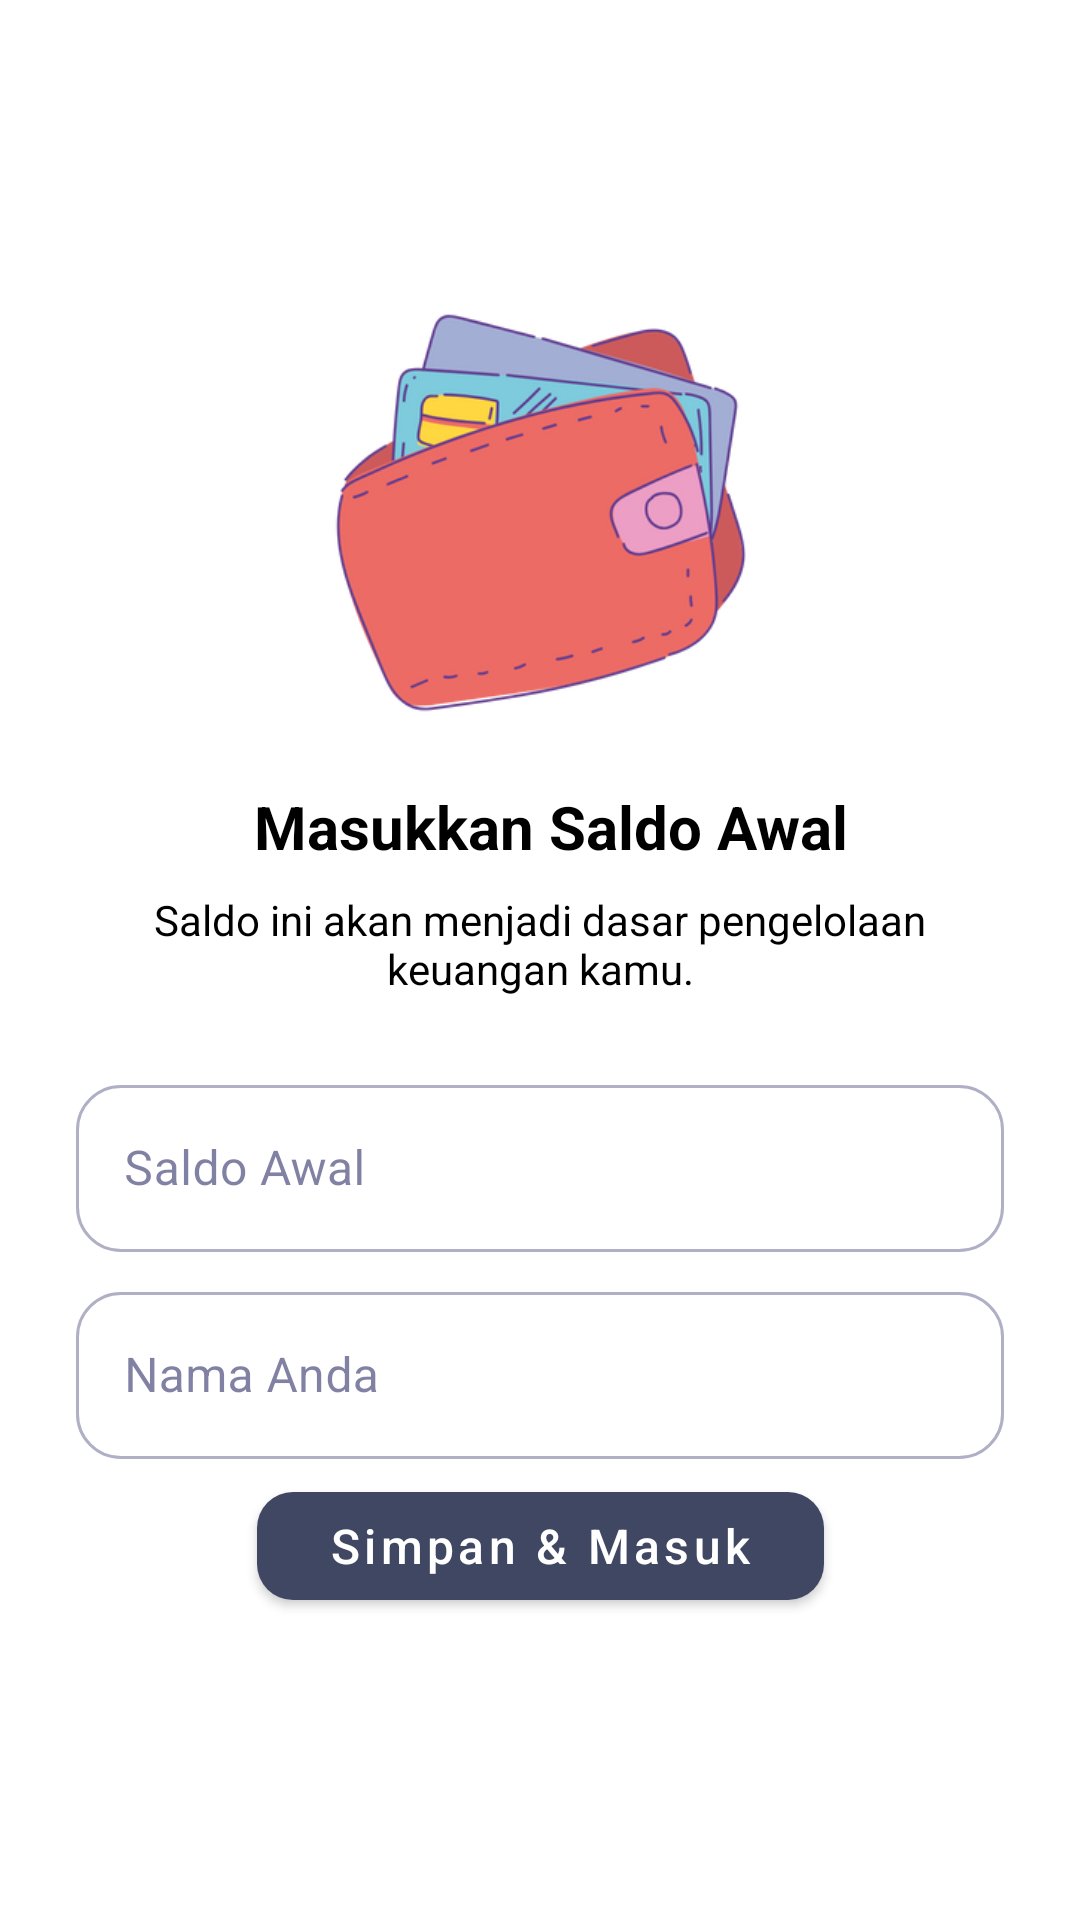

Layout XML and referenced resources for this Android screen:
<!-- AndroidManifest.xml: application theme Theme.Saldo -->
<!-- res/layout/fragment_second_screen.xml -->
<?xml version="1.0" encoding="utf-8"?>
<ScrollView xmlns:android="http://schemas.android.com/apk/res/android"
    xmlns:app="http://schemas.android.com/apk/res-auto"
    xmlns:tools="http://schemas.android.com/tools"
    android:layout_width="match_parent"
    android:layout_height="match_parent"
    android:fillViewport="true"
    android:focusableInTouchMode="true"
    tools:context=".ui.onboarding.screens.SecondScreen">

    <androidx.constraintlayout.widget.ConstraintLayout
        android:layout_width="match_parent"
        android:layout_height="wrap_content">

        <androidx.constraintlayout.widget.Guideline
            android:id="@+id/guideline"
            android:layout_width="wrap_content"
            android:layout_height="wrap_content"
            android:orientation="horizontal"
            app:layout_constraintGuide_percent="0.15" />

        
        <ImageView
            android:id="@+id/iv_user"
            android:layout_width="150dp"
            android:layout_height="150dp"
            android:src="@drawable/ic_dompet"
            app:layout_constraintEnd_toStartOf="@+id/guideline3"
            app:layout_constraintStart_toStartOf="@+id/guideline2"
            app:layout_constraintTop_toTopOf="@+id/guideline" />

        

        
        <TextView
            android:id="@+id/textView"
            android:layout_width="wrap_content"
            android:layout_height="wrap_content"
            android:layout_marginTop="16dp"
            android:text="Masukkan Saldo Awal"
            android:textColor="@color/black"
            android:textSize="20sp"
            android:textStyle="bold"
            app:layout_constraintEnd_toEndOf="parent"
            app:layout_constraintHorizontal_bias="0.523"
            app:layout_constraintStart_toStartOf="parent"
            app:layout_constraintTop_toBottomOf="@id/iv_user" />

        <TextView
            android:id="@+id/textView2"
            android:layout_width="0dp"
            android:layout_height="wrap_content"
            android:layout_marginTop="8dp"
            android:text="Saldo ini akan menjadi dasar pengelolaan keuangan kamu."
            android:textAlignment="center"
            android:textSize="14sp"
            app:layout_constraintEnd_toStartOf="@+id/guideline3"
            app:layout_constraintStart_toStartOf="@+id/guideline2"
            app:layout_constraintTop_toBottomOf="@id/textView" />

        
        <com.google.android.material.textfield.TextInputLayout
            android:id="@+id/saldoInputLayout"
            style="@style/Widget.SaldoInputLayout"
            android:layout_width="0dp"
            android:layout_height="wrap_content"
            android:layout_marginTop="24dp"
            android:hint="Saldo Awal"
            app:boxBackgroundMode="outline"
            app:layout_constraintEnd_toStartOf="@+id/guideline3"
            app:layout_constraintStart_toStartOf="@+id/guideline2"
            app:layout_constraintTop_toBottomOf="@+id/textView2">

            <com.google.android.material.textfield.TextInputEditText
                android:id="@+id/etSaldoAwal"
                android:layout_width="match_parent"
                android:layout_height="wrap_content"
                android:inputType="numberDecimal"
                android:textAlignment="center" />
        </com.google.android.material.textfield.TextInputLayout>

        <com.google.android.material.textfield.TextInputLayout
            android:id="@+id/namaInputLayout"
            style="@style/Widget.SaldoInputLayout"
            android:layout_width="0dp"
            android:layout_height="wrap_content"
            android:layout_marginTop="8dp"
            android:hint="Nama Anda"
            app:boxBackgroundMode="outline"
            app:layout_constraintEnd_toStartOf="@+id/guideline3"
            app:layout_constraintStart_toStartOf="@+id/guideline2"
            app:layout_constraintTop_toBottomOf="@+id/saldoInputLayout">

            <com.google.android.material.textfield.TextInputEditText
                android:id="@+id/etNama"
                android:layout_width="match_parent"
                android:layout_height="wrap_content"
                android:inputType="text"
                android:textAlignment="center" />
        </com.google.android.material.textfield.TextInputLayout>

        
        <com.google.android.material.button.MaterialButton
            android:id="@+id/btnSelanjutnya"
            android:layout_width="wrap_content"
            android:layout_height="wrap_content"
            android:paddingHorizontal="24dp"
            android:text="Simpan &amp; Masuk"
            android:textAllCaps="false"
            android:textSize="16sp"

            app:cornerRadius="12dp"
            app:iconTint="@android:color/white"
            app:layout_constraintBottom_toTopOf="@+id/guideline5"
            app:layout_constraintEnd_toStartOf="@+id/guideline3"
            app:layout_constraintStart_toStartOf="@+id/guideline2"
            app:layout_constraintTop_toBottomOf="@+id/namaInputLayout" />


        <androidx.constraintlayout.widget.Guideline
            android:id="@+id/guideline2"
            android:layout_width="wrap_content"
            android:layout_height="wrap_content"
            android:orientation="vertical"
            app:layout_constraintGuide_percent="0.07" />

        <androidx.constraintlayout.widget.Guideline
            android:id="@+id/guideline3"
            android:layout_width="wrap_content"
            android:layout_height="wrap_content"
            android:orientation="vertical"
            app:layout_constraintGuide_percent="0.93" />

        <androidx.constraintlayout.widget.Guideline
            android:id="@+id/guideline5"
            android:layout_width="wrap_content"
            android:layout_height="wrap_content"
            android:orientation="horizontal"
            app:layout_constraintGuide_percent="0.85" />
    </androidx.constraintlayout.widget.ConstraintLayout>

</ScrollView>
<!-- resources referenced by this layout -->
<resources>
  <color name="black">#FF000000</color>
  <!-- drawable ic_dompet: png bitmap (drawable, 47208 bytes) -->
  <style name="Widget.SaldoInputLayout" parent="Widget.MaterialComponents.TextInputLayout.OutlinedBox">
          <item name="boxCornerRadiusTopStart">15dp</item>
          <item name="boxCornerRadiusTopEnd">15dp</item>
          <item name="boxCornerRadiusBottomStart">15dp</item>
          <item name="boxCornerRadiusBottomEnd">15dp</item>
      </style>
  <style name="Theme.Saldo" parent="Theme.MaterialComponents.DayNight.NoActionBar">
          
          <item name="colorPrimary">@color/colorPrimary</item>
          <item name="colorOnPrimary">@color/colorOnPrimary</item>
          <item name="colorPrimaryContainer">@color/colorPrimaryVariant</item>
  
          <item name="colorSecondary">@color/colorSecondary</item>
          <item name="colorOnSecondary">@color/colorOnPrimary</item>
  
  
          <item name="colorOnBackground">@color/colorOnBackground</item>
          <item name="colorSurface">@color/colorSurface</item>
          <item name="colorOnSurface">@color/colorOnSurface</item>
  
          <item name="android:textColor">@color/black</item>
  
          
  
          
          <item name="android:statusBarColor">?attr/colorPrimaryVariant</item>
          
      </style>
  <color name="colorPrimary">#404763</color>
  <color name="colorOnPrimary">#FFFFFF</color>
  <color name="colorPrimaryVariant">#272F50</color>
  <color name="colorSecondary">#6F9AD5</color>
  <color name="colorOnBackground">#2D2D66</color>
  <color name="colorSurface">#FFFFFF</color>
  <color name="colorOnSurface">#2D2D66</color>
</resources>
